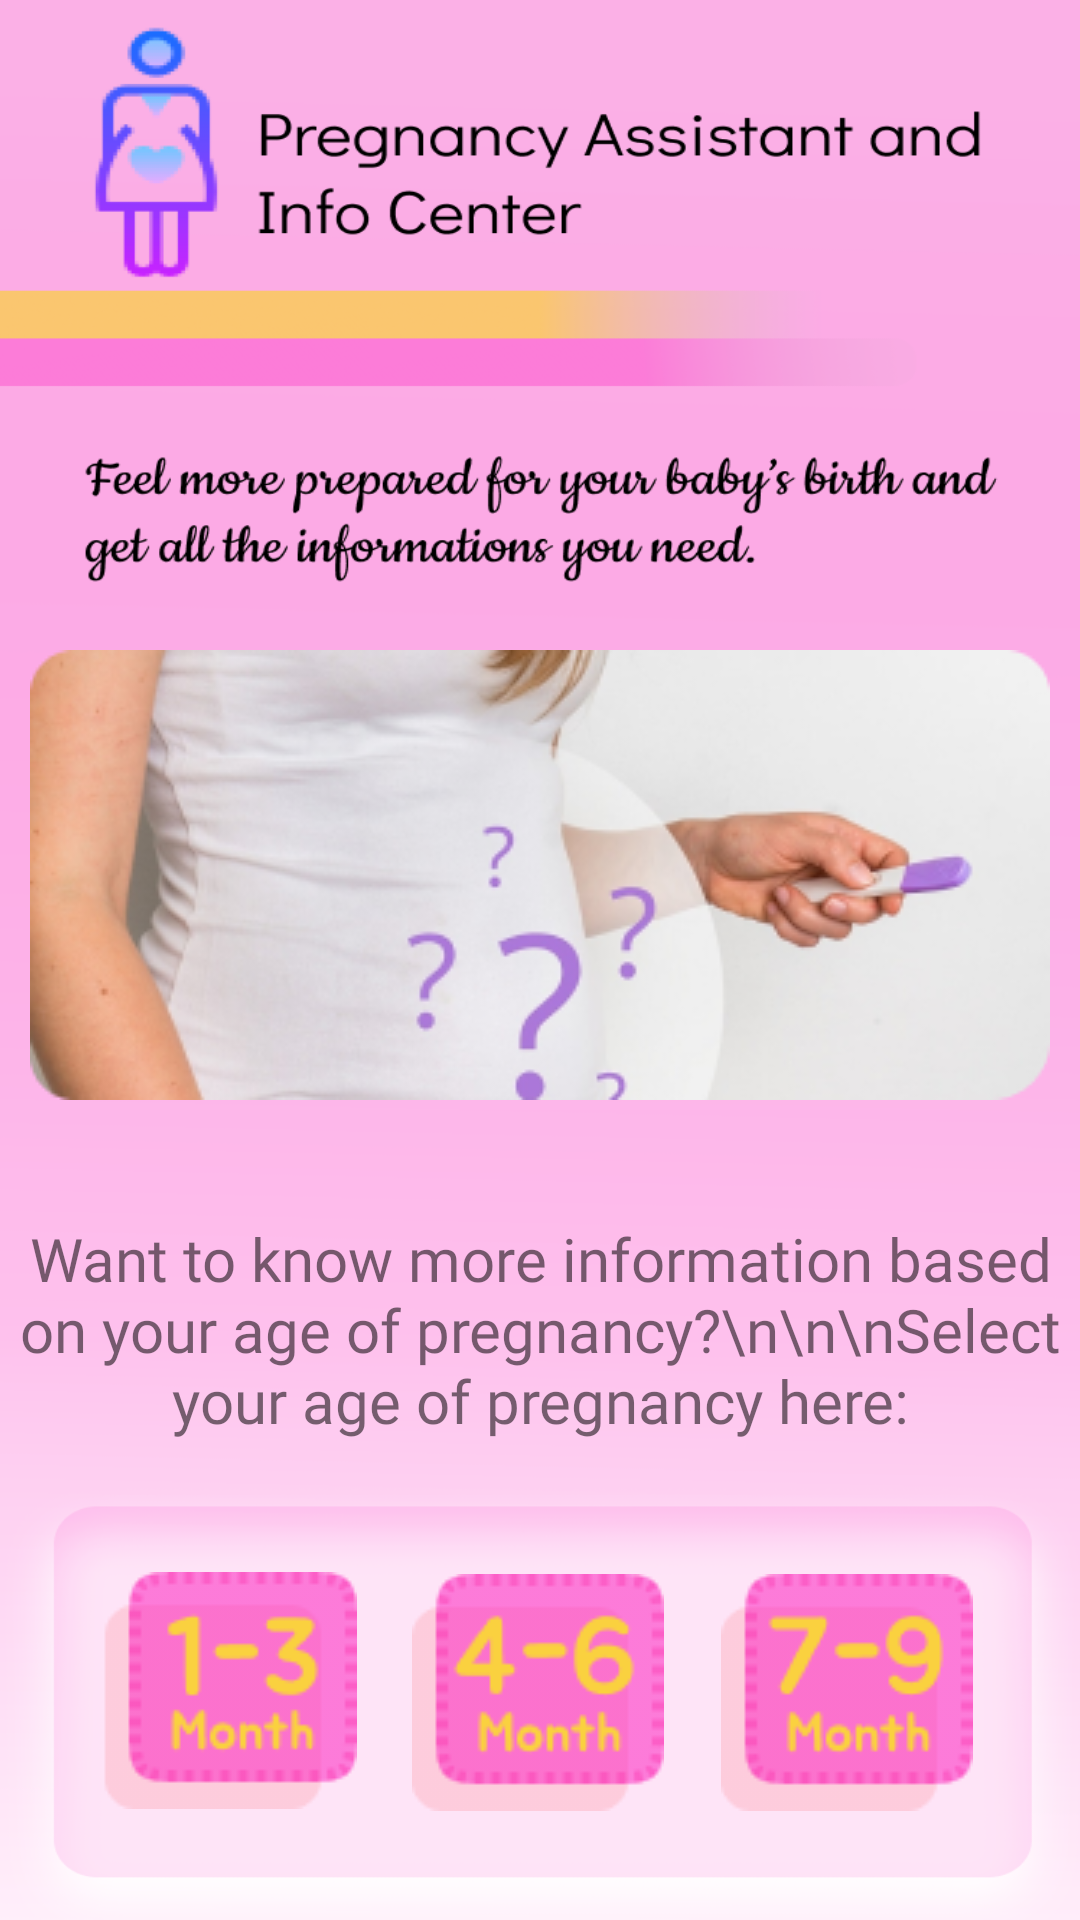

Reconstruct the res/layout file that produces this screen, plus the resources it refers to.
<!-- AndroidManifest.xml: application theme AppTheme -->
<!-- res/layout/fragment_dashboard.xml -->
<?xml version="1.0" encoding="utf-8"?>
<androidx.constraintlayout.widget.ConstraintLayout xmlns:android="http://schemas.android.com/apk/res/android"
    xmlns:app="http://schemas.android.com/apk/res-auto"
    xmlns:tools="http://schemas.android.com/tools"
    android:layout_width="match_parent"
    android:layout_height="match_parent">

    <ImageView
        android:id="@+id/imageView2"
        android:layout_width="match_parent"
        android:layout_height="match_parent"
        android:scaleX="1.22"
        android:scaleY="1.06"
        app:layout_constraintBottom_toBottomOf="parent"
        app:layout_constraintEnd_toEndOf="parent"
        app:layout_constraintHorizontal_bias="0.0"
        app:layout_constraintStart_toStartOf="parent"
        app:layout_constraintTop_toTopOf="parent"
        app:layout_constraintVertical_bias="0.0"
        app:srcCompat="@drawable/dashboard" />

    <ImageButton
        android:id="@+id/tips13"
        android:layout_width="wrap_content"
        android:layout_height="wrap_content"
        android:background="@null"
        app:layout_constraintBottom_toBottomOf="parent"
        app:layout_constraintEnd_toStartOf="@+id/tips46"
        app:layout_constraintHorizontal_bias="0.538"
        app:layout_constraintStart_toStartOf="parent"
        app:layout_constraintTop_toTopOf="parent"
        app:layout_constraintVertical_bias="0.934"
        app:srcCompat="@drawable/group13" />

    <ImageButton
        android:id="@+id/tips46"
        android:layout_width="wrap_content"
        android:layout_height="wrap_content"
        android:background="@null"
        app:layout_constraintBottom_toBottomOf="parent"
        app:layout_constraintEnd_toEndOf="parent"
        app:layout_constraintHorizontal_bias="0.498"
        app:layout_constraintStart_toStartOf="parent"
        app:layout_constraintTop_toTopOf="parent"
        app:layout_constraintVertical_bias="0.935"
        app:srcCompat="@drawable/group46" />

    <ImageButton
        android:id="@+id/tips79"
        android:layout_width="wrap_content"
        android:layout_height="wrap_content"
        android:background="@null"
        app:layout_constraintBottom_toBottomOf="parent"
        app:layout_constraintEnd_toEndOf="parent"
        app:layout_constraintHorizontal_bias="0.35"
        app:layout_constraintStart_toEndOf="@+id/tips46"
        app:layout_constraintTop_toTopOf="parent"
        app:layout_constraintVertical_bias="0.935"
        app:srcCompat="@drawable/group79" />

    <ImageView
        android:id="@+id/imageView3"
        android:layout_width="wrap_content"
        android:layout_height="wrap_content"
        app:layout_constraintBottom_toBottomOf="parent"
        app:layout_constraintEnd_toEndOf="@+id/imageView2"
        app:layout_constraintHorizontal_bias="0.492"
        app:layout_constraintStart_toStartOf="parent"
        app:layout_constraintTop_toTopOf="parent"
        app:layout_constraintVertical_bias="0.442"
        app:srcCompat="@drawable/group6" />

    <TextView
        android:id="@+id/textView23"
        android:layout_width="wrap_content"
        android:layout_height="wrap_content"
        android:ems="18"
        android:fontFamily="@font/official"
        android:text="Want to know more information based on your age of pregnancy?\n\n\nSelect  your age of pregnancy here:"
        android:textAlignment="center"
        android:textSize="20dp"
        app:layout_constraintBottom_toBottomOf="parent"
        app:layout_constraintEnd_toEndOf="parent"
        app:layout_constraintHorizontal_bias="0.487"
        app:layout_constraintStart_toStartOf="parent"
        app:layout_constraintTop_toTopOf="parent"
        app:layout_constraintVertical_bias="0.718" />

</androidx.constraintlayout.widget.ConstraintLayout>
<!-- resources referenced by this layout -->
<resources>
  <!-- drawable dashboard: png bitmap (drawable, 89144 bytes) -->
  <!-- drawable group13: png bitmap (drawable, 3764 bytes) -->
  <!-- drawable group46: png bitmap (drawable, 3998 bytes) -->
  <!-- drawable group6: png bitmap (drawable, 64420 bytes) -->
  <!-- drawable group79: png bitmap (drawable, 3957 bytes) -->
  <style name="AppTheme" parent="Theme.AppCompat.Light.DarkActionBar">
          
          <item name="colorPrimary">@color/colorPrimary</item>
          <item name="colorPrimaryDark">@color/background_pink</item>
          <item name="colorAccent">@color/colorAccent</item>
          <item name="windowActionBar">false</item>
          <item name="windowNoTitle">true</item>
      </style>
  <color name="background_pink">#FF52E0</color>
  <!-- not gathered from this repository: default colours our renderer supplied (Android Studio template values) -->
  <color name="colorPrimary">#FF6200EE</color>
  <color name="colorAccent">#FF03DAC5</color>
</resources>
